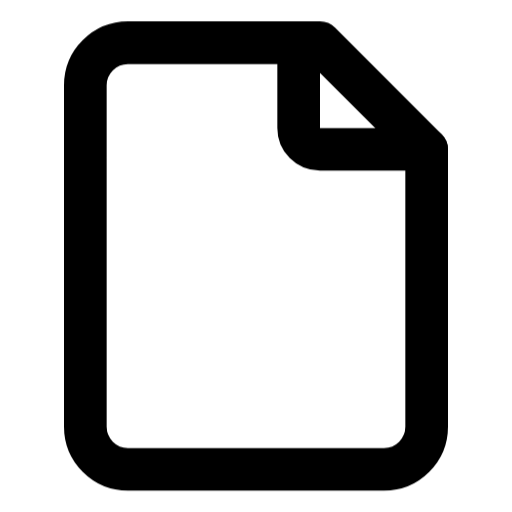
t = 0.00 s
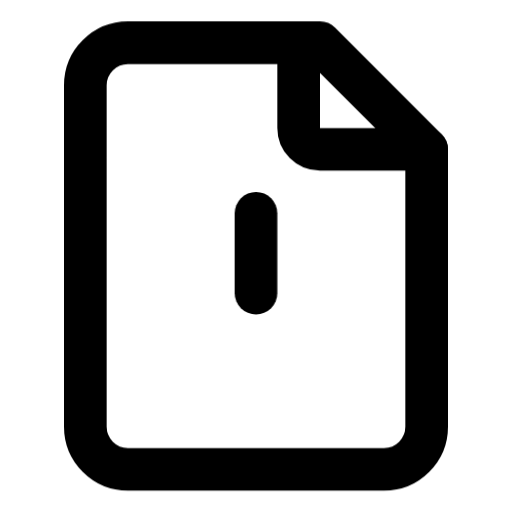
t = 0.67 s
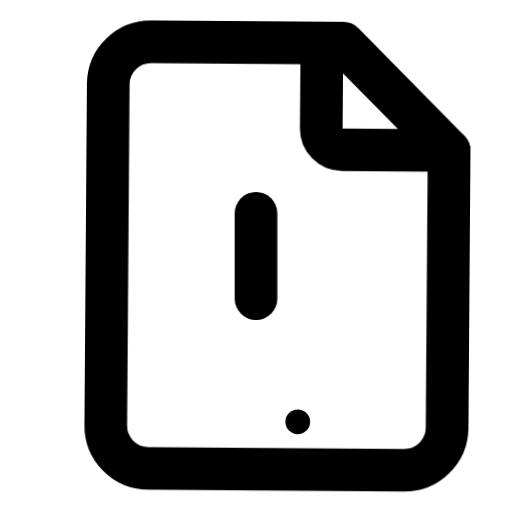
t = 1.33 s
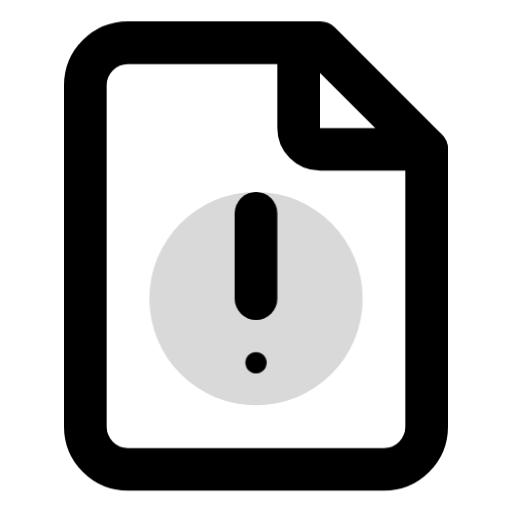
t = 2.00 s
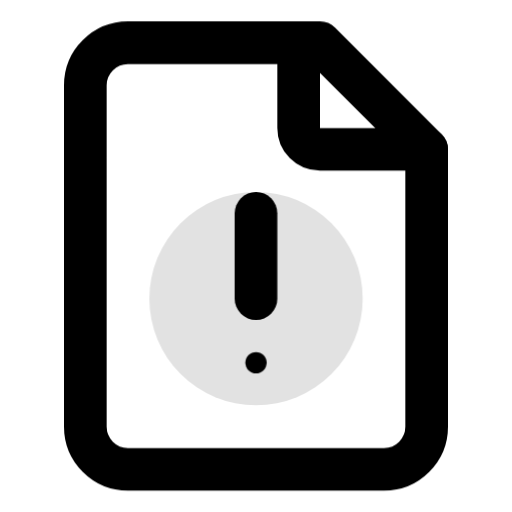
t = 2.67 s
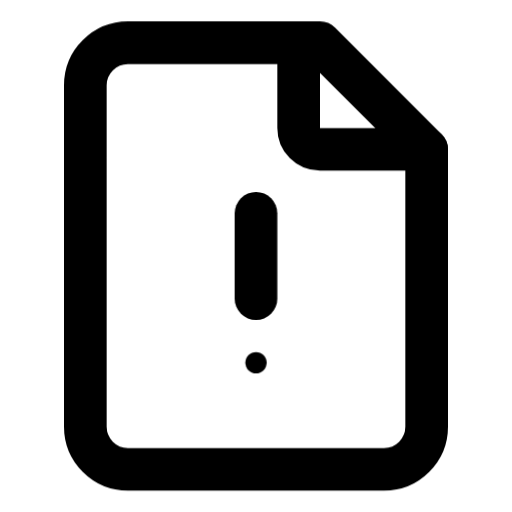
t = 3.33 s

The animated SVG that drew these frames (rendered in a browser with its animation timeline set to each time). Animation: 4 CSS @keyframes rules; one cycle of 4.00 s, repeats indefinitely.

<svg xmlns="http://www.w3.org/2000/svg" viewBox="0 0 24 24" fill="none" stroke="currentColor" stroke-width="2" stroke-linecap="round" stroke-linejoin="round">
  <style>
    .doc-shake {
      animation: docShake 4s cubic-bezier(0.36, 0.07, 0.19, 0.97) infinite;
      transform-origin: 12px 12px;
    }
    @keyframes docShake {
      0%, 30% { transform: translateX(0); }
      32% { transform: translateX(-1px) rotate(-0.5deg); }
      34% { transform: translateX(1.2px) rotate(0.5deg); }
      36% { transform: translateX(-0.8px) rotate(-0.3deg); }
      38% { transform: translateX(0.5px) rotate(0.2deg); }
      40%, 100% { transform: translateX(0) rotate(0); }
    }
    .warn-line {
      stroke-dasharray: 6;
      stroke-dashoffset: 6;
      animation: warnDraw 4s ease-out infinite;
    }
    @keyframes warnDraw {
      0%, 10% { stroke-dashoffset: 6; }
      25% { stroke-dashoffset: 0; }
      100% { stroke-dashoffset: 0; }
    }
    .warn-dot {
      animation: dotPulse 4s ease-in-out infinite;
    }
    @keyframes dotPulse {
      0%, 25% { opacity: 0; transform: scale(0); }
      30% { opacity: 1; transform: scale(1.4); }
      36% { transform: scale(1); }
      50%, 55% { opacity: 1; }
      57% { opacity: 0.2; }
      59% { opacity: 1; }
      61% { opacity: 0.2; }
      63%, 85% { opacity: 1; }
      95%, 100% { opacity: 0.5; }
    }
    .warn-glow {
      animation: glowPulse 4s ease-in-out infinite;
    }
    @keyframes glowPulse {
      0%, 40% { opacity: 0; }
      50% { opacity: 0.15; }
      60% { opacity: 0; }
      70% { opacity: 0.15; }
      80%, 100% { opacity: 0; }
    }
  </style>
  <g class="doc-shake">
    <path d="M15 2H6a2 2 0 0 0-2 2v16a2 2 0 0 0 2 2h12a2 2 0 0 0 2-2V7Z"/>
    <path d="M14 2v4a1 1 0 0 0 1 1h5"/>
  </g>
  <circle class="warn-glow" cx="12" cy="14" r="5" fill="currentColor" stroke="none"/>
  <line class="warn-line" x1="12" y1="10" x2="12" y2="14"/>
  <circle class="warn-dot" cx="12" cy="17" r="0.5" fill="currentColor" stroke="none"/>
</svg>
